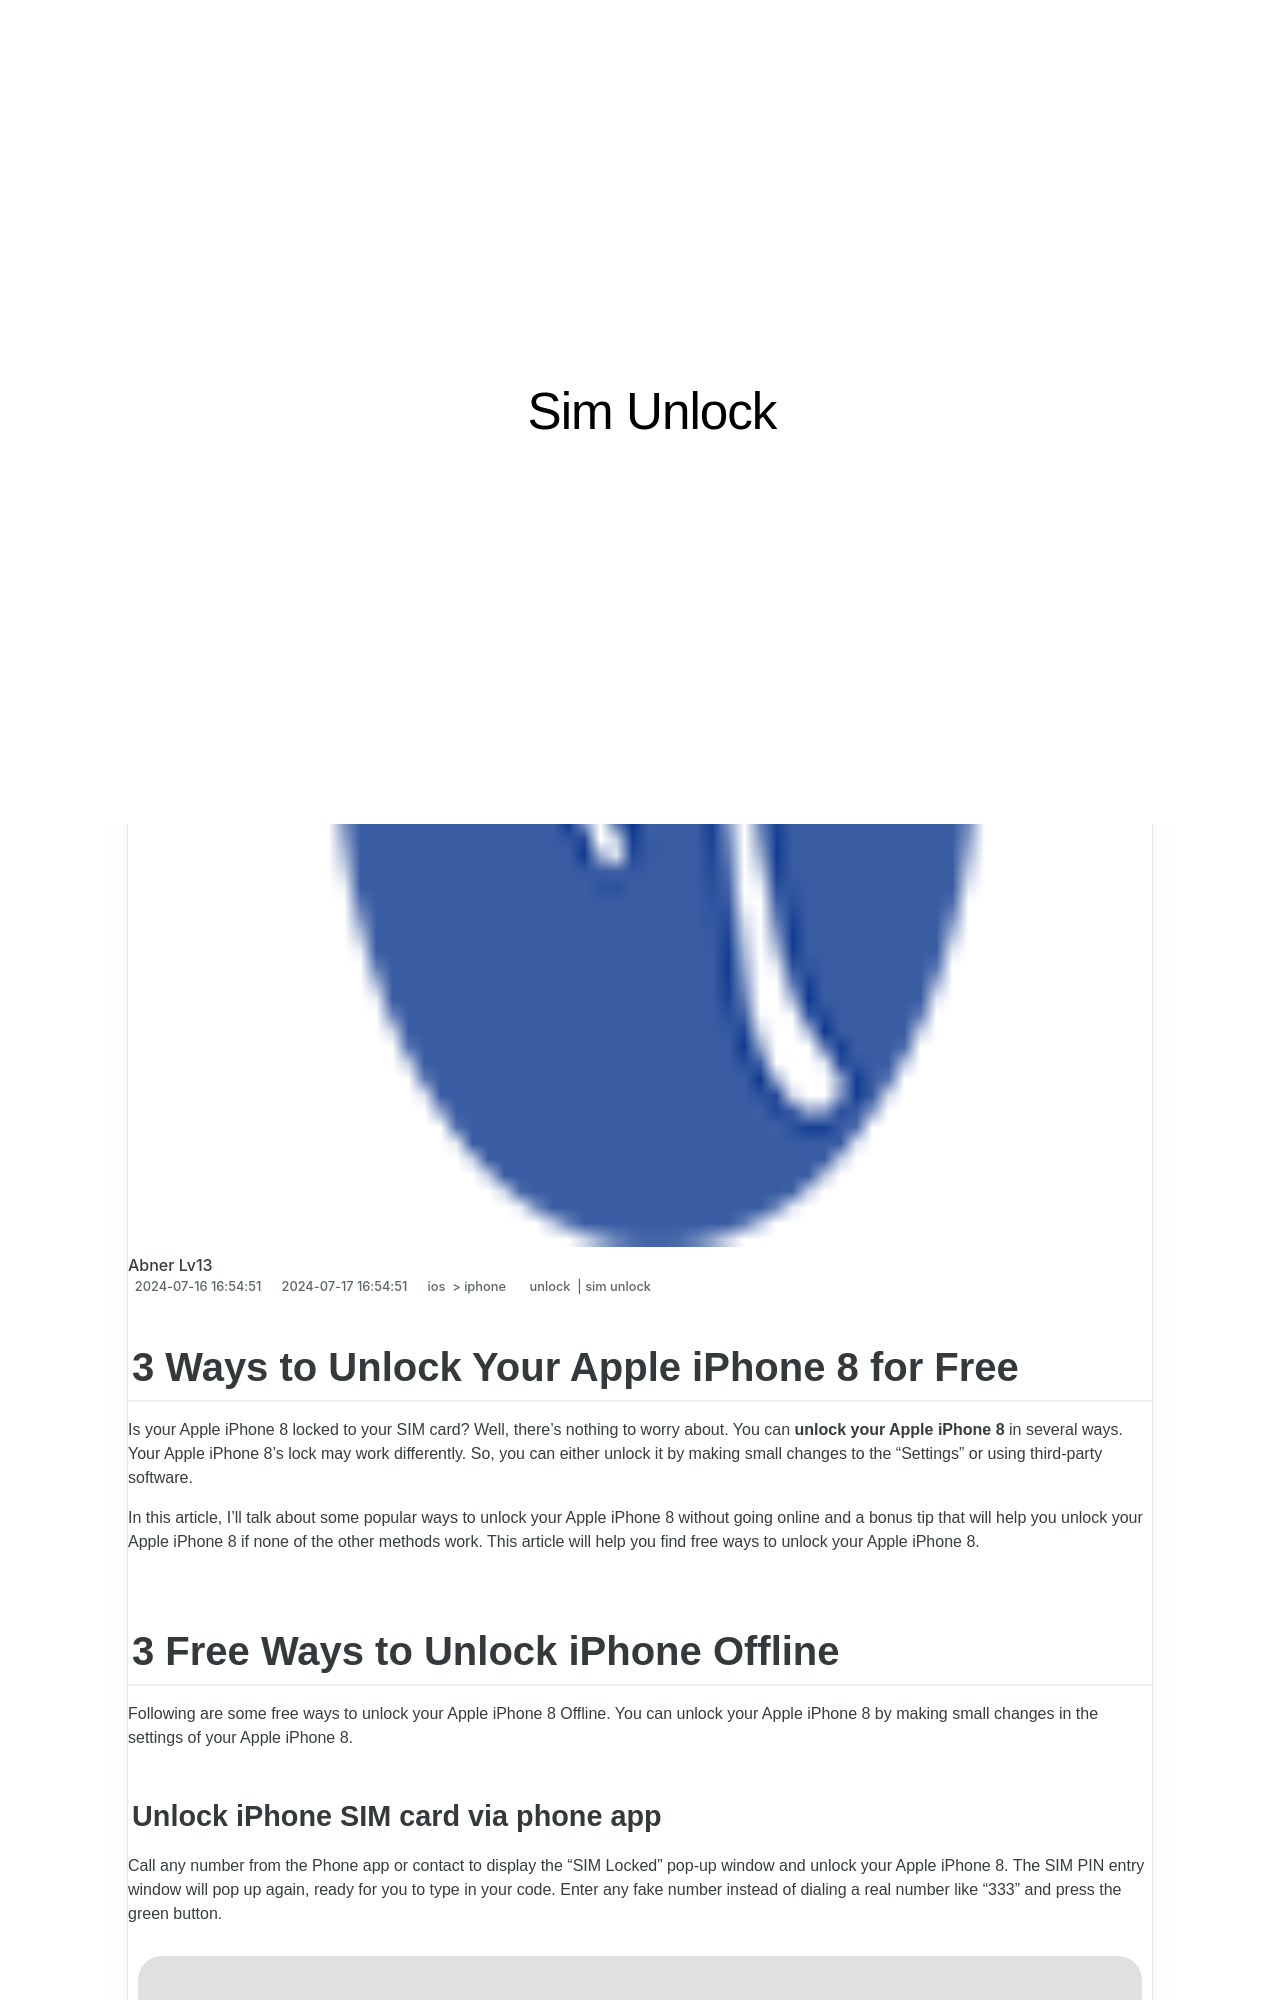

repository: techidaily/site-sim-unlock · page: 3-ways-to-unlock-your-iphone-8-for-free-by-drfone-ios/index.html · generator: jekyll

---
title: 3 Ways to Unlock Your iPhone 8 for Free
date: 2024-07-16T16:54:51.210Z
updated: 2024-07-17T16:54:51.210Z
tags: 
  - unlock
  - sim unlock
categories:
  - ios
  - iphone
description: This article describes 3 Ways to Unlock Your iPhone 8 for Free
excerpt: This article describes 3 Ways to Unlock Your iPhone 8 for Free
keywords: how to unlock att iphone,unlock telstra iphone,unlock iphone pro,unlock iphone with without sim card,iphone has bad esn or blacklisted iemi,unlock iphone tool,imei check iphone,iphone unlock chip
thumbnail: https://thmb.techidaily.com/633e4476d735dff824b3250c253c09c234e7613f83678c9c2635006dd72b341f.jpg
---

## 3 Ways to Unlock Your Apple iPhone 8 for Free

Is your Apple iPhone 8 locked to your SIM card? Well, there's nothing to worry about. You can **unlock your Apple iPhone 8** in several ways. Your Apple iPhone 8's lock may work differently. So, you can either unlock it by making small changes to the “Settings” or using third-party software.

In this article, I'll talk about some popular ways to unlock your Apple iPhone 8 without going online and a bonus tip that will help you unlock your Apple iPhone 8 if none of the other methods work. This article will help you find free ways to unlock your Apple iPhone 8.

## 3 Free Ways to Unlock iPhone Offline

Following are some free ways to unlock your Apple iPhone 8 Offline. You can unlock your Apple iPhone 8 by making small changes in the settings of your Apple iPhone 8.
